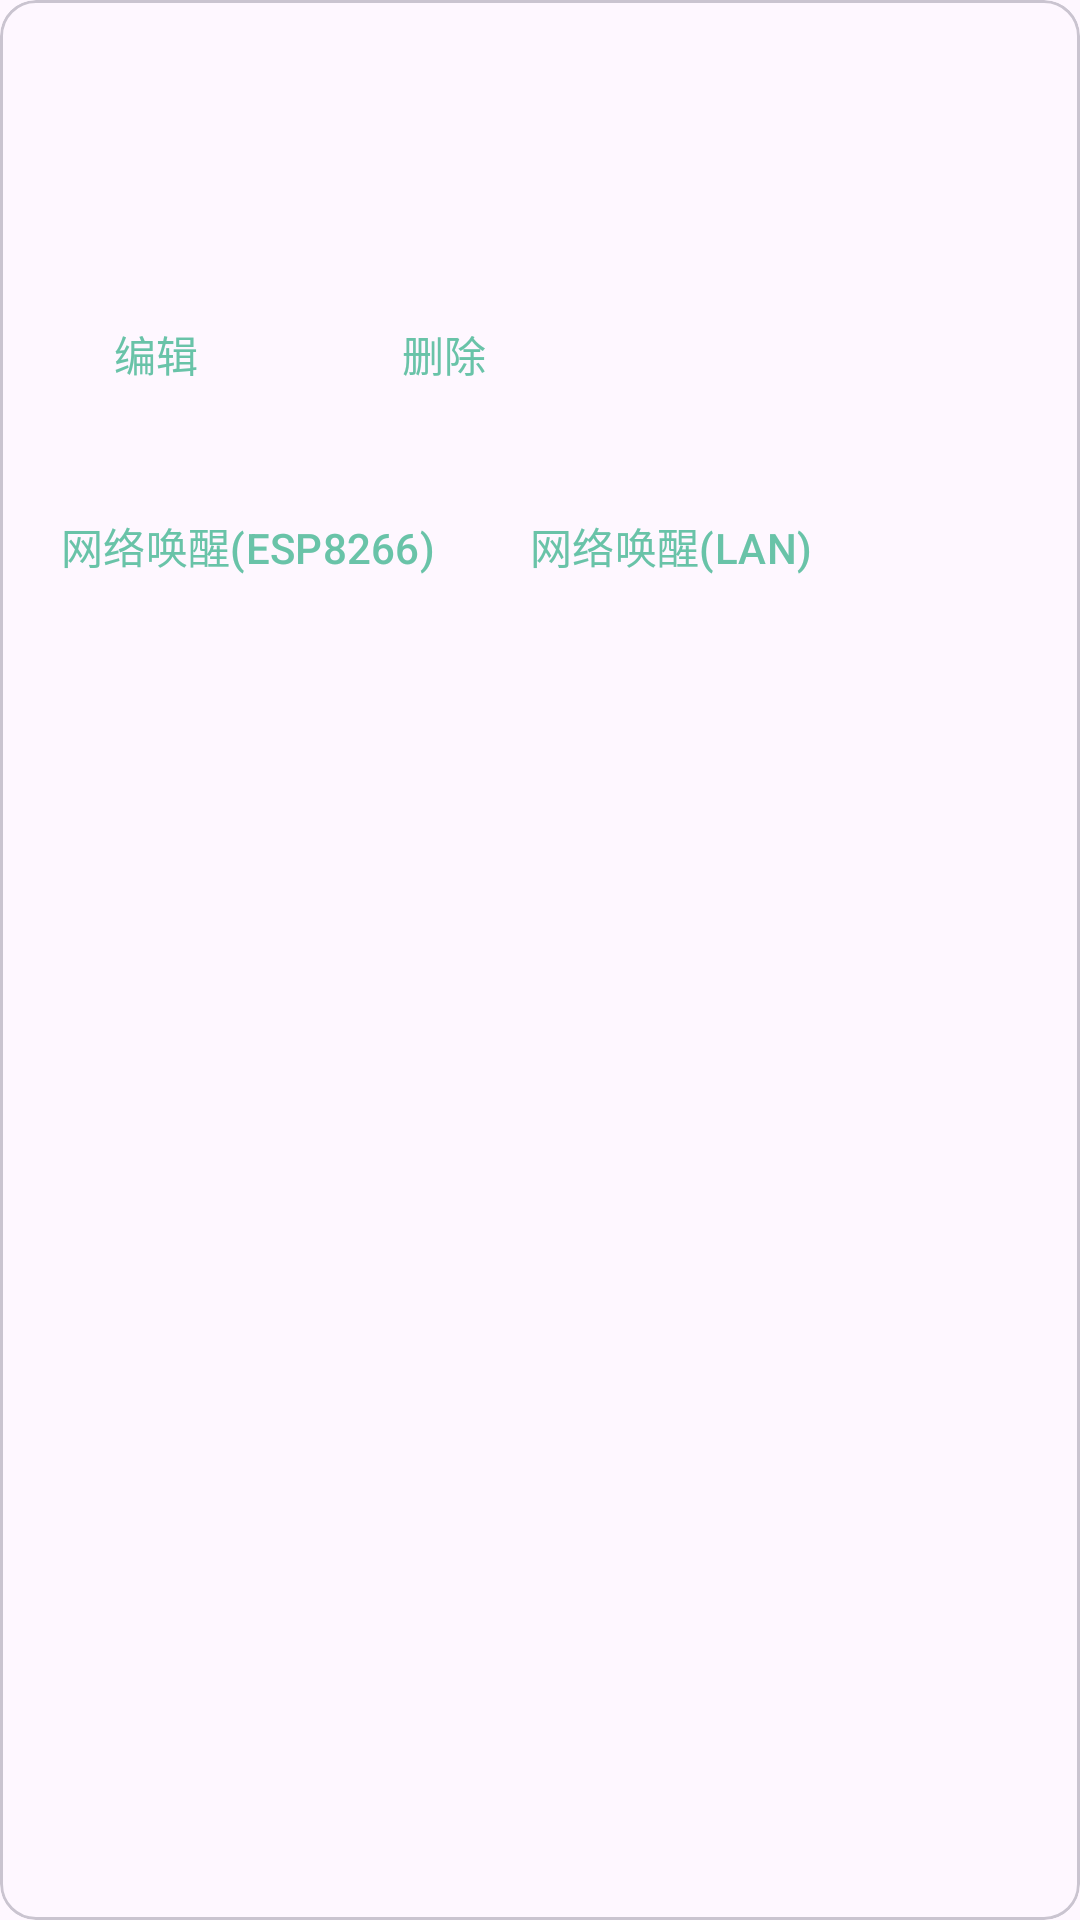

Reconstruct the res/layout file that produces this screen, plus the resources it refers to.
<!-- AndroidManifest.xml: application theme Theme.Sockcli_app -->
<!-- res/layout/device_list_item.xml -->
<?xml version="1.0" encoding="utf-8"?>
<com.google.android.material.card.MaterialCardView xmlns:android="http://schemas.android.com/apk/res/android"
    xmlns:tools="http://schemas.android.com/tools"
    android:layout_width="match_parent"
    android:layout_height="wrap_content"
    android:layout_margin="8dp">

    <LinearLayout
        android:layout_width="match_parent"
        android:layout_height="wrap_content"
        android:orientation="vertical">

        <LinearLayout
            android:layout_width="match_parent"
            android:layout_height="wrap_content"
            android:orientation="vertical"
            android:padding="16dp">
            <TextView
                android:id="@+id/device_name"
                android:fontFamily="monospace"
                android:layout_width="wrap_content"
                android:layout_height="wrap_content"
                android:textAppearance="?attr/textAppearanceHeadline6"
                android:textStyle="bold"
                tools:text="设备名称" />
            <TextView
                android:id="@+id/device_mac"
                android:fontFamily="monospace"
                android:layout_width="wrap_content"
                android:layout_height="wrap_content"
                android:layout_marginTop="8dp"
                android:textAllCaps="true"
                android:textAppearance="?attr/textAppearanceBody2"
                tools:text="mac地址" />
        </LinearLayout>

        <LinearLayout
            android:layout_width="wrap_content"
            android:layout_height="wrap_content"
            android:layout_margin="8dp"
            android:orientation="horizontal">
            <com.google.android.material.button.MaterialButton
                android:id="@+id/edit"
                style="?attr/borderlessButtonStyle"
                android:layout_width="wrap_content"
                android:layout_height="wrap_content"
                android:layout_marginEnd="8dp"
                android:text="编辑"
                android:textColor="#69c3a8" />

            <com.google.android.material.button.MaterialButton
                android:id="@+id/delete"
                style="?attr/borderlessButtonStyle"
                android:layout_width="wrap_content"
                android:layout_height="wrap_content"
                android:layout_marginEnd="8dp"
                android:text="删除"
                android:textColor="#69c3a8" />
        </LinearLayout>

        <LinearLayout
            android:layout_width="wrap_content"
            android:layout_height="wrap_content"
            android:layout_margin="8dp"
            android:orientation="horizontal">
            <com.google.android.material.button.MaterialButton
                android:id="@+id/send_wol_esp8266"
                style="?attr/borderlessButtonStyle"
                android:layout_width="wrap_content"
                android:layout_height="wrap_content"
                android:layout_marginEnd="8dp"
                android:text="网络唤醒(ESP8266)"
                android:textColor="#69c3a8" />

            <com.google.android.material.button.MaterialButton
                android:id="@+id/send_wol_lan"
                style="?attr/borderlessButtonStyle"
                android:layout_width="wrap_content"
                android:layout_height="wrap_content"
                android:layout_marginEnd="8dp"
                android:text="网络唤醒(LAN)"
                android:textColor="#69c3a8" />
        </LinearLayout>



    </LinearLayout>
</com.google.android.material.card.MaterialCardView>
<!-- resources referenced by this layout -->
<resources>
  <style name="Theme.Sockcli_app" parent="Base.Theme.Sockcli_app" />
  <style name="Base.Theme.Sockcli_app" parent="Theme.Material3.DayNight.NoActionBar">
          
          
      </style>
</resources>
